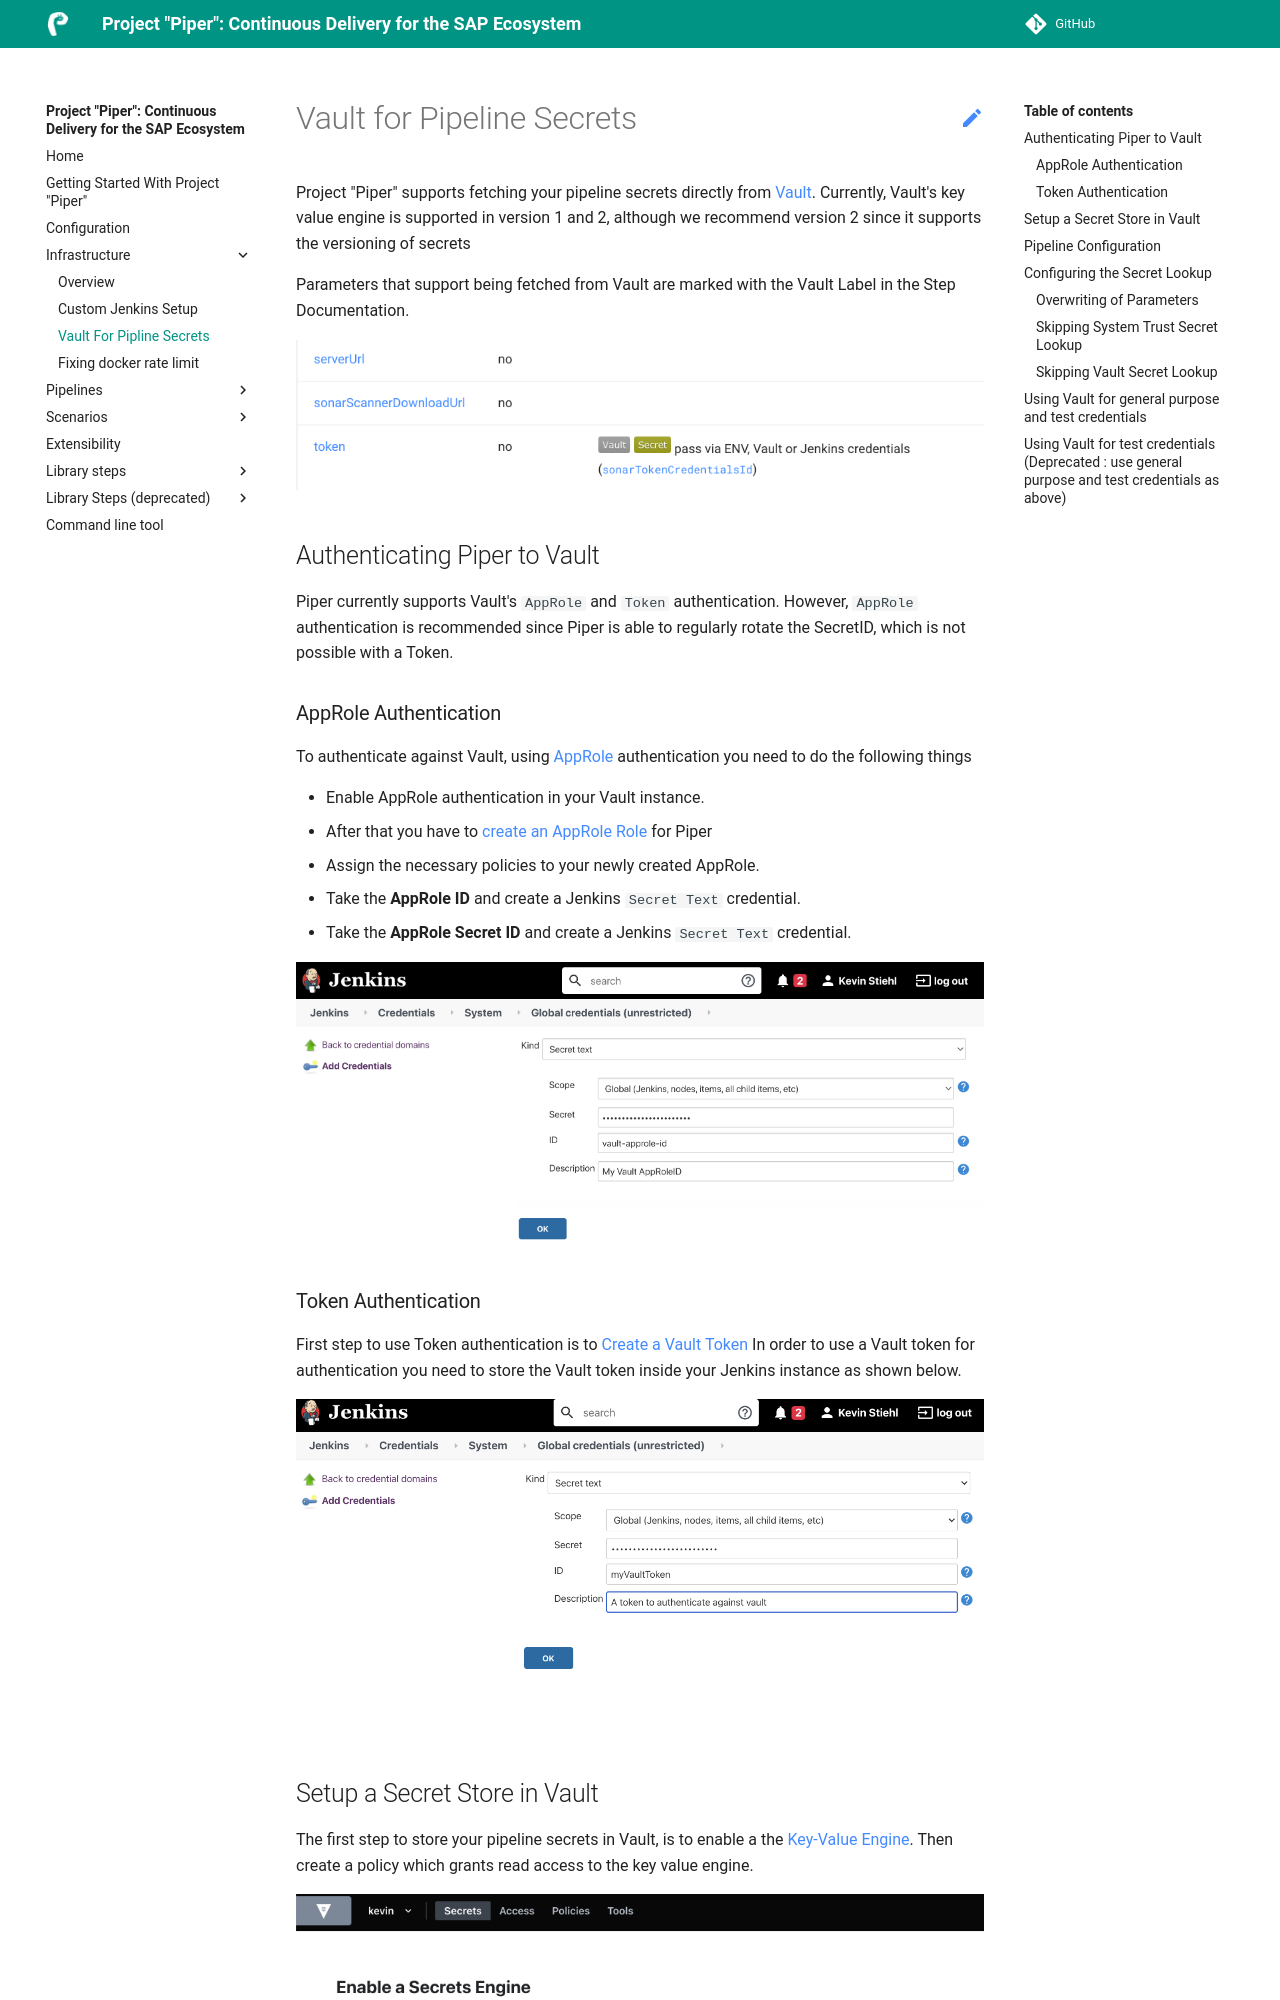

repository: SAP/jenkins-library · page: infrastructure/vault/index.html · generator: mkdocs

# Vault for Pipeline Secrets

Project "Piper" supports fetching your pipeline secrets directly from [Vault](https://www.hashicorp.com/products/vault).
Currently, Vault's key value engine is supported in version 1 and 2, although we recommend version 2 since it supports
the versioning of secrets

Parameters that support being fetched from Vault are marked with the Vault Label in the Step Documentation.

![Vault Label](../images/parameter-with-vault-support.png)

## Authenticating Piper to Vault

Piper currently supports Vault's `AppRole` and `Token` authentication. However, `AppRole` authentication is recommended
since Piper is able to regularly rotate the SecretID, which is not possible with a Token.

### AppRole Authentication

To authenticate against Vault, using [AppRole](https://www.vaultproject.io/docs/auth/approle) authentication you need to
do the following things

- Enable AppRole authentication in your Vault instance.
- After that you have
  to [create an AppRole Role](https://www.vaultproject.io/api-docs/auth/approle#create-update-approle) for Piper
- Assign the necessary policies to your newly created AppRole.
- Take the **AppRole ID** and create a Jenkins `Secret Text` credential.
- Take the **AppRole Secret ID** and create a Jenkins `Secret Text` credential.

![Create two jenkins secret text credentials](../images/jenkins-vault-credential.png)

### Token Authentication

First step to use Token authentication is
to [Create a Vault Token](https://www.vaultproject.io/api/auth/token#create-token)
In order to use a Vault token for authentication you need to store the Vault token inside your Jenkins instance as shown
below.

![Create a Jenkins secret text credential](../images/jenkins-vault-token-credential.png)

## Setup a Secret Store in Vault

The first step to store your pipeline secrets in Vault, is to enable a the
[Key-Value Engine](https://www.vaultproject.io/docs/secrets/kv/kv-v2). Then create a policy which grants read access to
the key value engine.

![Enable a new secret engine in vault](../images/vault-secret-engine-enable.png)
